Photos from the image-classification dataset "dataset" in the GitHub repository eWingEye/CNN_Aspergillus. Its 7 classes are: Aspergillus flavus strain AI2, Aspergillus clavatus strain AI1, Aspergillus flavus strain AI1, Aspergillus fumigatus strain A293, Aspergillus nidulans strain TN02A7, Aspergillus niger strain AI1, Aspergillus terreus strain AI1.

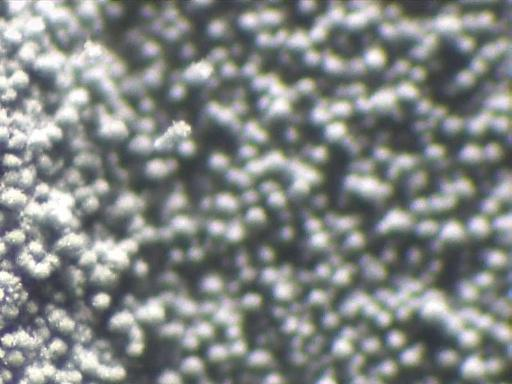
Label: Aspergillus fumigatus strain A293

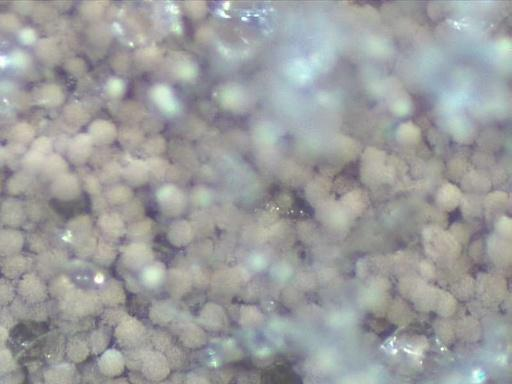
Label: Aspergillus terreus strain AI1

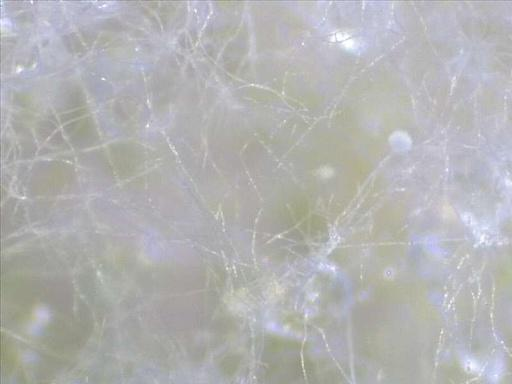
Label: Aspergillus flavus strain AI1

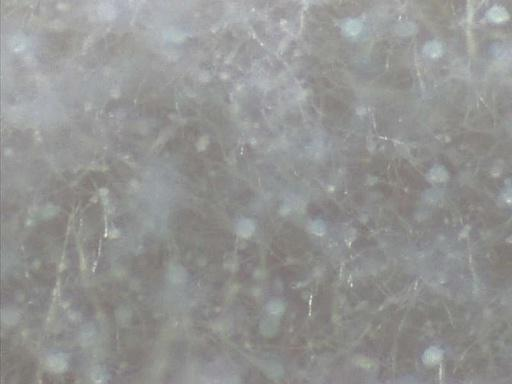
Label: Aspergillus clavatus strain AI1

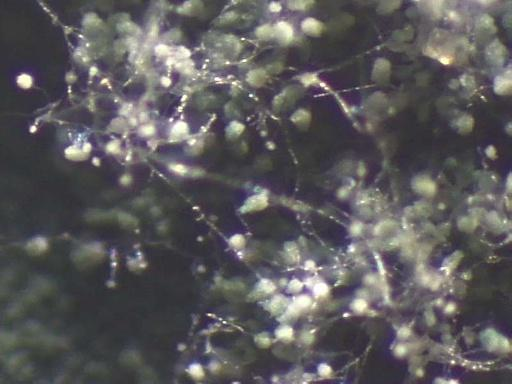
Label: Aspergillus nidulans strain TN02A7

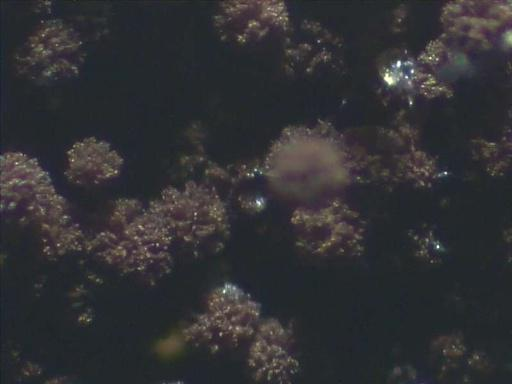
Label: Aspergillus niger strain AI1
